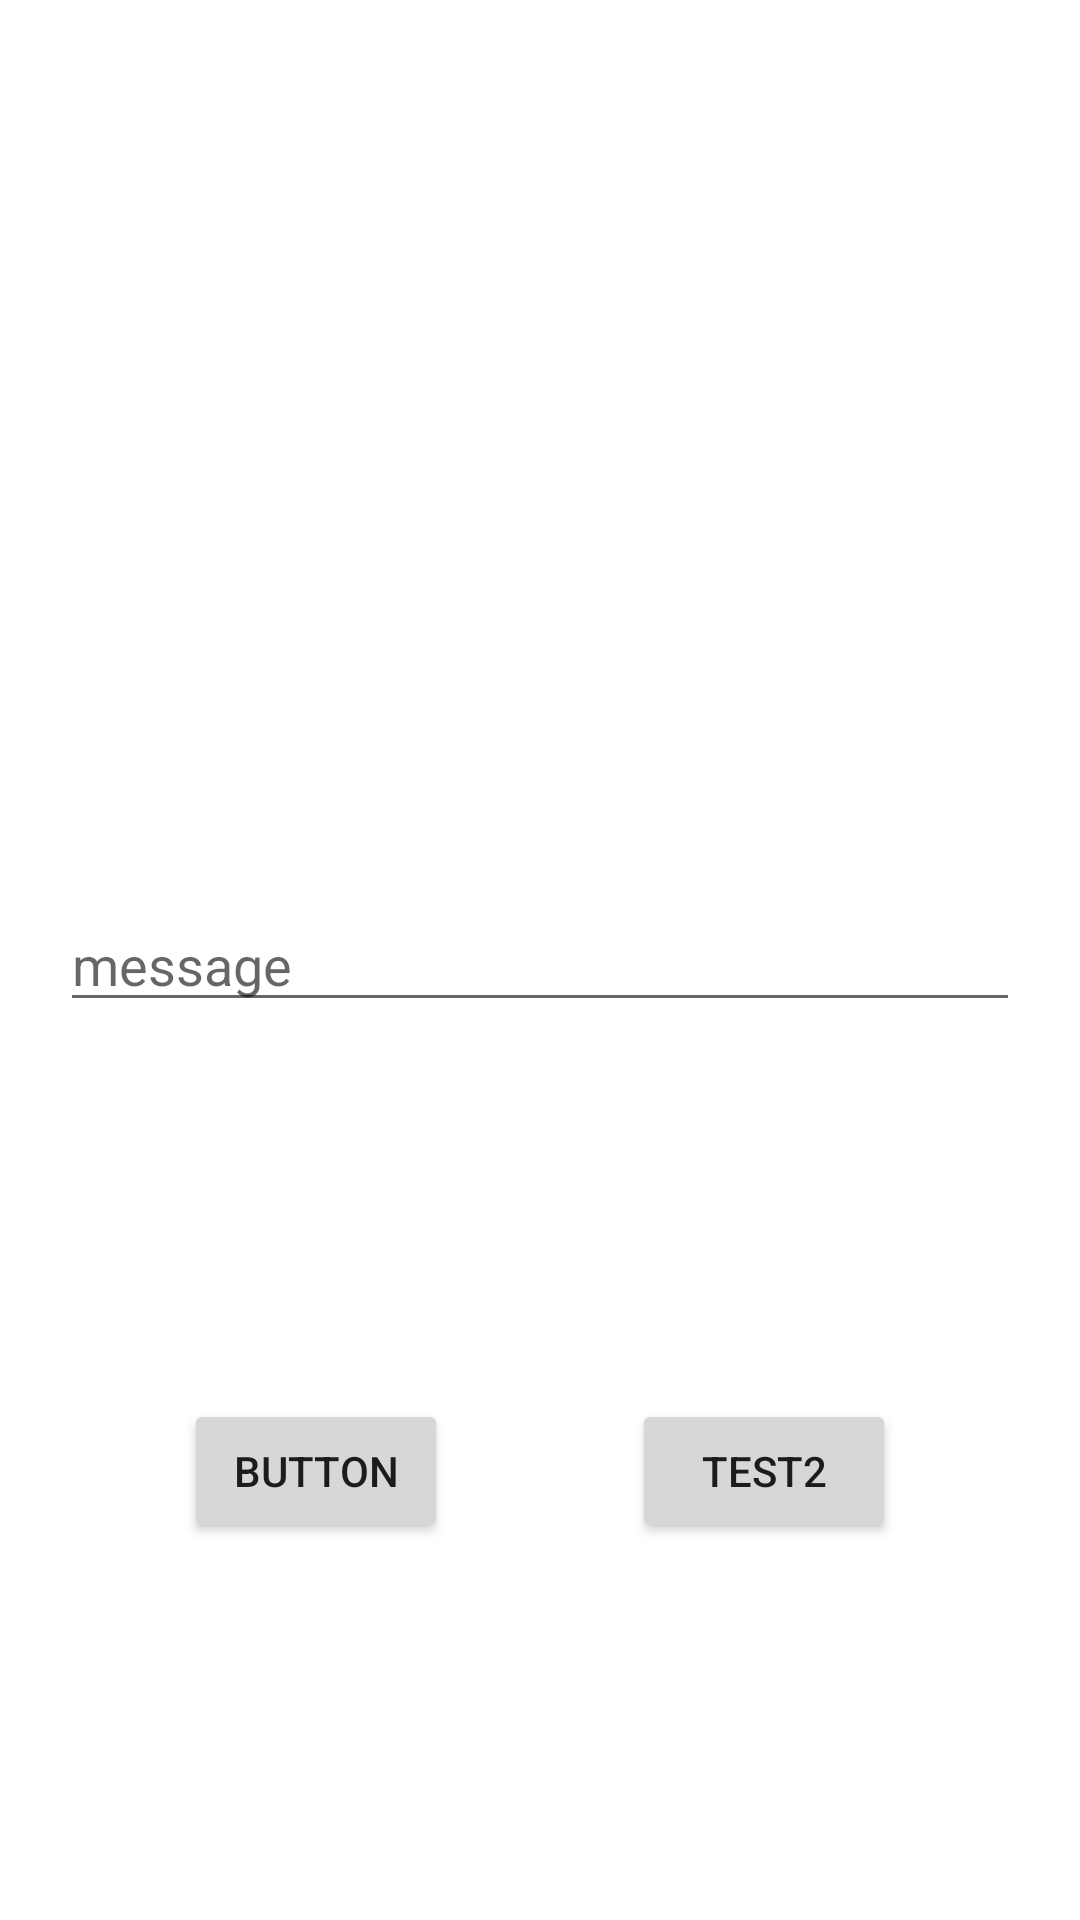

The Android layout XML behind this screen, and the referenced resources:
<!-- AndroidManifest.xml: application theme Theme.TestingKt -->
<!-- res/layout/activity_main.xml -->
<?xml version="1.0" encoding="utf-8"?>
<androidx.constraintlayout.widget.ConstraintLayout xmlns:android="http://schemas.android.com/apk/res/android"
    xmlns:app="http://schemas.android.com/apk/res-auto"
    xmlns:tools="http://schemas.android.com/tools"
    android:layout_width="match_parent"
    android:layout_height="match_parent"
    tools:context=".activities.MainActivity">










    <EditText
        android:layout_width="match_parent"
        android:layout_height="wrap_content"
        android:id="@+id/enter_message"
        android:layout_margin="20dp"
        app:layout_constraintTop_toTopOf="parent"
        app:layout_constraintBottom_toBottomOf="parent"
        app:layout_constraintLeft_toLeftOf="parent"
        app:layout_constraintRight_toRightOf="parent"
        android:hint="message"/>

    <Button
        android:id="@+id/button_1"
        android:layout_width="wrap_content"
        android:layout_height="wrap_content"
        android:text="Button"
        app:layout_constraintBottom_toBottomOf="parent"
        app:layout_constraintEnd_toStartOf="@+id/button_2"
        app:layout_constraintStart_toStartOf="parent"
        app:layout_constraintTop_toBottomOf="@+id/enter_message" />

    <Button
        android:id="@+id/button_2"
        android:layout_width="wrap_content"
        android:layout_height="wrap_content"
        android:text="Test2"
        app:layout_constraintRight_toRightOf="parent"
        app:layout_constraintBottom_toBottomOf="parent"
        app:layout_constraintTop_toBottomOf="@+id/enter_message"
        app:layout_constraintLeft_toRightOf="@+id/button_1"
        tools:layout_editor_absoluteY="461dp" />


</androidx.constraintlayout.widget.ConstraintLayout>
<!-- resources referenced by this layout -->
<resources>
  <style name="Theme.TestingKt" parent="Theme.MaterialComponents.DayNight.DarkActionBar">
          
          <item name="colorPrimary">@color/purple_500</item>
          <item name="colorPrimaryVariant">@color/purple_700</item>
          <item name="colorOnPrimary">@color/white</item>
          
          <item name="colorSecondary">@color/teal_200</item>
          <item name="colorSecondaryVariant">@color/teal_700</item>
          <item name="colorOnSecondary">@color/black</item>
          
          <item name="android:statusBarColor" tools:targetApi="l">?attr/colorPrimaryVariant</item>
          
      </style>
  <!-- not gathered from this repository: default colours our renderer supplied (Android Studio template values) -->
  <color name="purple_500">#FF6200EE</color>
  <color name="purple_700">#FF3700B3</color>
  <color name="teal_200">#FF03DAC5</color>
  <color name="teal_700">#FF018786</color>
  <color name="black">#FF000000</color>
  <color name="white">#FFFFFFFF</color>
</resources>
